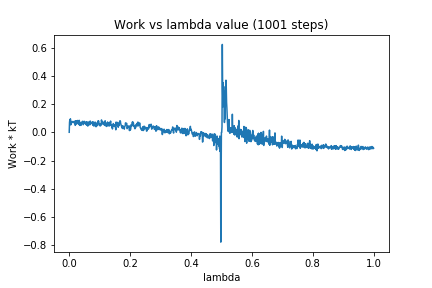

Data behind this chart, as committed beside it:
0, 0.0
1, 0.06937
2, 0.0886
3, 0.08137
4, 0.09548
5, 0.05216
6, 0.07819
7, 0.0622
8, 0.07024
9, 0.07233
10, 0.07621
11, 0.07257
12, 0.07553
13, 0.07629
14, 0.07407
15, 0.0706
16, 0.07403
17, 0.06428
18, 0.078
19, 0.07242
20, 0.049
21, 0.08213
22, 0.06988
23, 0.08132
24, 0.05799
25, 0.07242
26, 0.07562
27, 0.07862
28, 0.0839
29, 0.06184
30, 0.07972
31, 0.06072
32, 0.05644
33, 0.08468
34, 0.04912
35, 0.04974
36, 0.07047
37, 0.0651
38, 0.04867
39, 0.05021
40, 0.06876
41, 0.0684
42, 0.06312
43, 0.07647
44, 0.06973
45, 0.0778
46, 0.05346
47, 0.06
48, 0.06107
49, 0.06921
50, 0.07746
51, 0.06822
52, 0.06447
53, 0.06366
54, 0.05714
55, 0.06732
56, 0.07442
57, 0.05048
58, 0.07459
59, 0.07242
60, 0.0615
... 940 more rows
